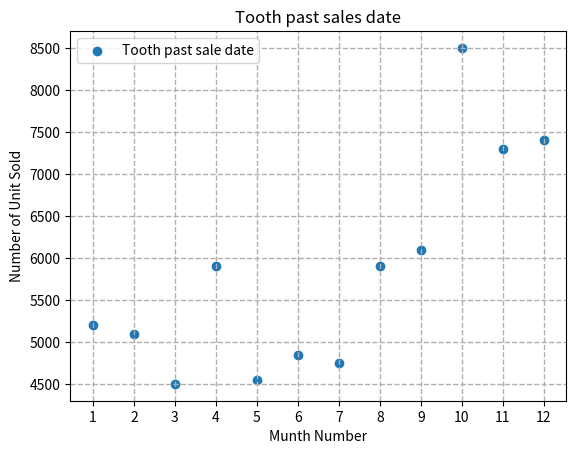

Reproduce this figure in Python.
import matplotlib.pyplot as plt
munth_number=[1,2,3,4,5,6,7,8,9,10,11,12]
number_unit_sold=[5200,5100,4500,5900,4550,4850,4750,5900,6100,8500,7300,7400]
plt.title("Tooth past sales date")
plt.xlabel("Munth Number")
plt.ylabel("Number of Unit Sold")
plt.scatter(munth_number,number_unit_sold,label="Tooth past sale date")
plt.legend(loc="upper left")
plt.grid(True,linewidth=1,linestyle="--")
plt.xticks([1,2,3,4,5,6,7,8,9,10,11,12])
#plt.yticks([5300,5050,4500,5800,4500,4800,5800,6200,6200,8500,9500,10000])
plt.show()